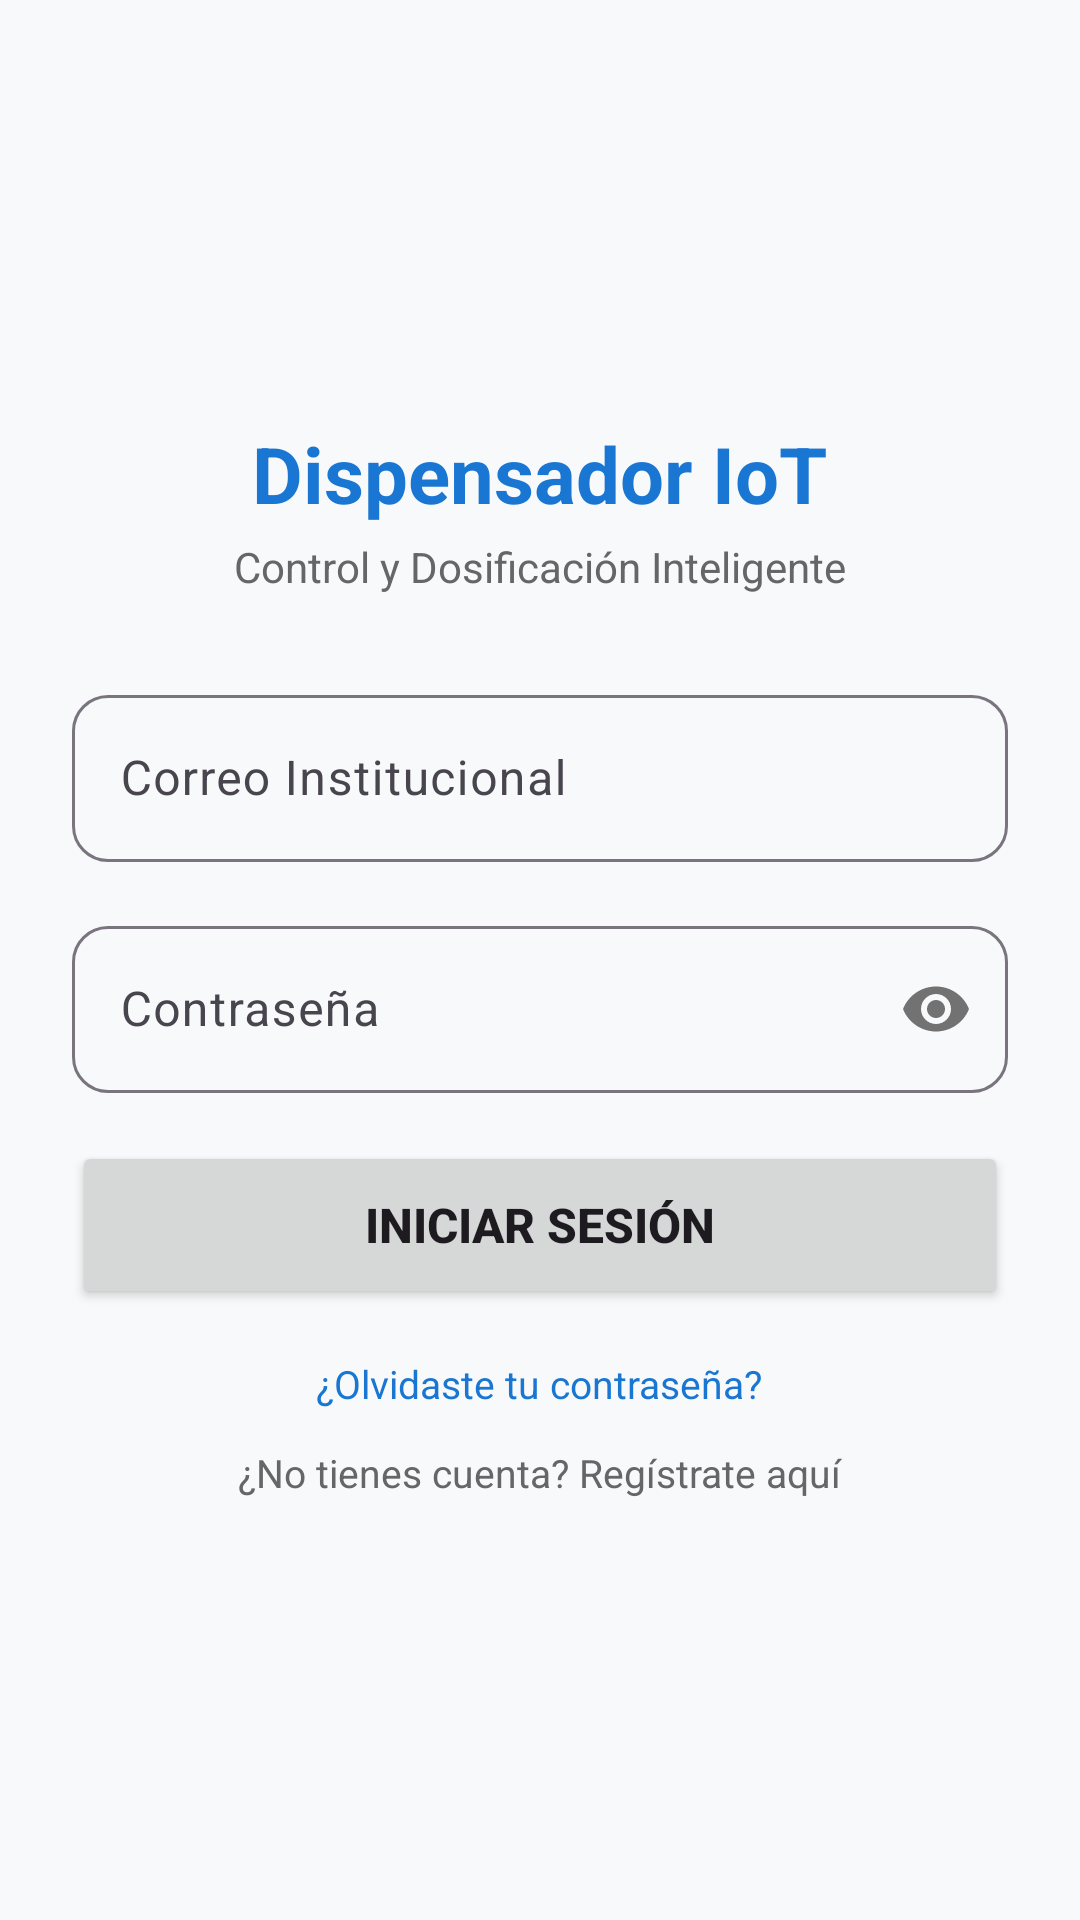

Produce the Android XML layout that renders to this screen, including the resource entries it uses.
<!-- AndroidManifest.xml: application theme Theme.DispensadorAguaIoT -->
<!-- res/layout/activity_login.xml -->
<?xml version="1.0" encoding="utf-8"?>
<LinearLayout xmlns:android="http://schemas.android.com/apk/res/android"
    xmlns:app="http://schemas.android.com/apk/res-auto"
    android:layout_width="match_parent"
    android:layout_height="match_parent"
    android:orientation="vertical"
    android:gravity="center"
    android:padding="24dp"
    android:background="#F8F9FA">

    <TextView
        android:layout_width="wrap_content"
        android:layout_height="wrap_content"
        android:text="Dispensador IoT"
        android:textSize="26sp"
        android:textStyle="bold"
        android:textColor="#1976D2"
        android:layout_marginBottom="4dp" />

    <TextView
        android:layout_width="wrap_content"
        android:layout_height="wrap_content"
        android:text="Control y Dosificación Inteligente"
        android:textSize="14sp"
        android:textColor="#666666"
        android:layout_marginBottom="28dp" />

    <com.google.android.material.textfield.TextInputLayout
        android:layout_width="match_parent"
        android:layout_height="wrap_content"
        android:layout_marginBottom="16dp"
        app:boxCornerRadiusTopStart="12dp"
        app:boxCornerRadiusTopEnd="12dp"
        app:boxCornerRadiusBottomStart="12dp"
        app:boxCornerRadiusBottomEnd="12dp"
        android:hint="Correo Institucional">

        <com.google.android.material.textfield.TextInputEditText
            android:id="@+id/etEmail"
            android:layout_width="match_parent"
            android:layout_height="wrap_content"
            android:inputType="textEmailAddress" />
    </com.google.android.material.textfield.TextInputLayout>

    <com.google.android.material.textfield.TextInputLayout
        android:layout_width="match_parent"
        android:layout_height="wrap_content"
        android:layout_marginBottom="16dp"
        app:boxCornerRadiusTopStart="12dp"
        app:boxCornerRadiusTopEnd="12dp"
        app:boxCornerRadiusBottomStart="12dp"
        app:boxCornerRadiusBottomEnd="12dp"
        app:passwordToggleEnabled="true"
        android:hint="Contraseña">

        <com.google.android.material.textfield.TextInputEditText
            android:id="@+id/etPassword"
            android:layout_width="match_parent"
            android:layout_height="wrap_content"
            android:inputType="textPassword" />
    </com.google.android.material.textfield.TextInputLayout>

    <Button
        android:id="@+id/btnLogin"
        android:layout_width="match_parent"
        android:layout_height="56dp"
        android:text="INICIAR SESIÓN"
        android:textSize="16sp"
        android:textStyle="bold"
        app:cornerRadius="12dp"
        android:layout_marginBottom="16dp" />

    <TextView
        android:id="@+id/tvRecuperar"
        android:layout_width="wrap_content"
        android:layout_height="wrap_content"
        android:text="¿Olvidaste tu contraseña?"
        android:textColor="#1976D2"
        android:textSize="13sp"
        android:layout_marginBottom="12dp" />

    <TextView
        android:id="@+id/tvRegistro"
        android:layout_width="wrap_content"
        android:layout_height="wrap_content"
        android:text="¿No tienes cuenta? Regístrate aquí"
        android:textColor="#666666"
        android:textSize="13sp" />

</LinearLayout>
<!-- resources referenced by this layout -->
<resources>
  <style name="Theme.DispensadorAguaIoT" parent="Base.Theme.DispensadorAguaIoT" />
  <style name="Base.Theme.DispensadorAguaIoT" parent="Theme.Material3.DayNight.NoActionBar">
          
          
      </style>
</resources>
